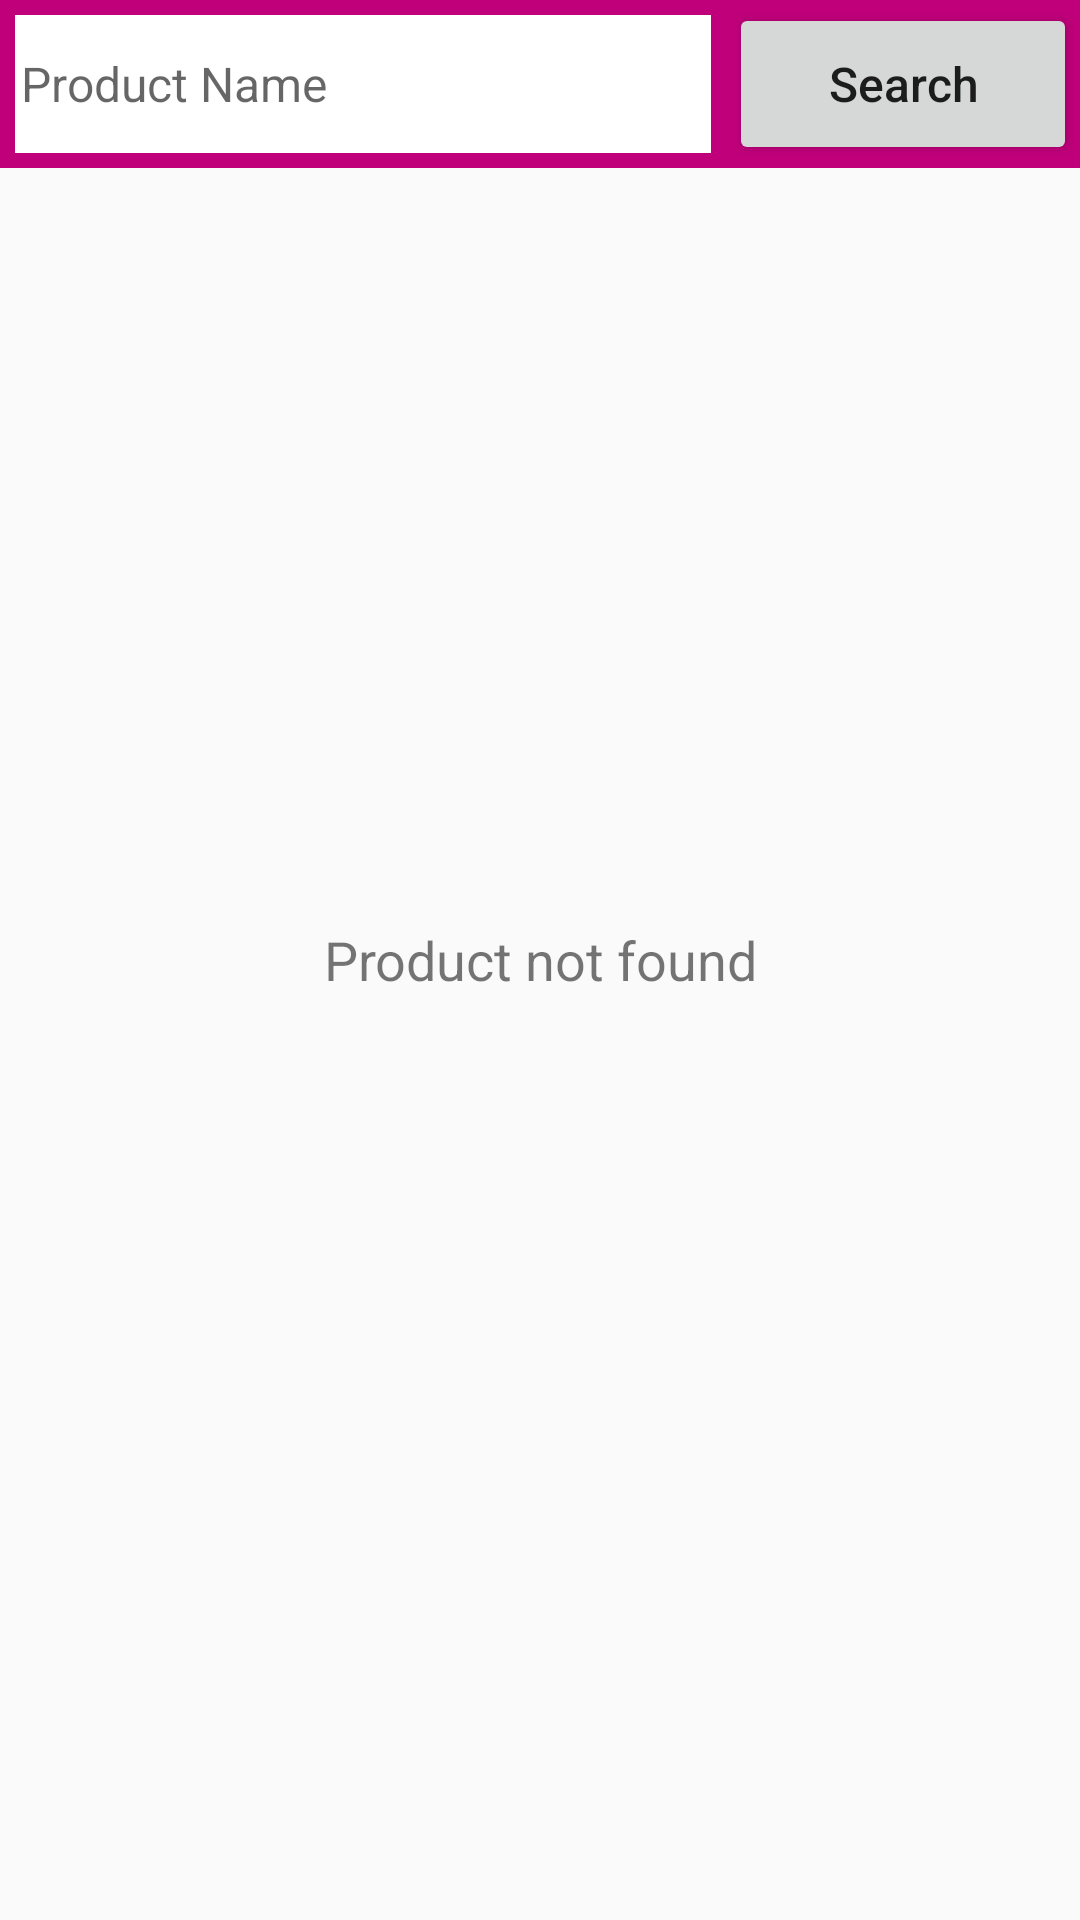

Layout XML and referenced resources for this Android screen:
<!-- AndroidManifest.xml: application theme AppTheme -->
<!-- res/layout/activity_search.xml -->
<?xml version="1.0" encoding="utf-8"?>
<RelativeLayout xmlns:android="http://schemas.android.com/apk/res/android"
    xmlns:app="http://schemas.android.com/apk/res-auto"
    xmlns:tools="http://schemas.android.com/tools"
    android:layout_width="match_parent"
    android:layout_height="match_parent"
    tools:context=".SearchActivity">

    <RelativeLayout
        android:id="@+id/topPanel"
        android:layout_width="match_parent"
        android:layout_height="56dp"
        android:layout_alignParentTop="true"
        android:background="@color/colorPrimary"
        android:layout_centerHorizontal="true"
        >
        <LinearLayout
            android:layout_width="match_parent"
            android:layout_height="match_parent"
            >

            <EditText
                android:id="@+id/search_product"
                android:layout_width="0dp"
                android:layout_height="match_parent"
                android:layout_margin="5dp"
                android:layout_weight="2"
                android:background="@android:color/white"
                android:gravity="center_vertical"
                android:hint="Product Name"
                android:inputType="text"
                android:padding="2dp"
                android:textColor="@android:color/black"
                android:textSize="16sp"></EditText>

            <Button
                android:id="@+id/searchBtn"
                android:layout_weight="1"
                android:layout_width="0dp"
                android:layout_margin="1dp"
                android:layout_height="match_parent"
                android:gravity="center_vertical"
                android:textAlignment="center"
                android:textSize="16sp"
                android:text="Search"
                android:textAllCaps="false"
                tools:ignore="RtlCompat">
            </Button>
        </LinearLayout>
    </RelativeLayout>

    <androidx.recyclerview.widget.RecyclerView
        android:layout_below="@+id/topPanel"
        android:id="@+id/recycler_menu"
        android:layout_width="match_parent"
        android:layout_height="match_parent"
        android:scrollbars="vertical"
        android:layout_marginBottom="5dp"
        ></androidx.recyclerview.widget.RecyclerView>
    <TextView
        android:id="@+id/notfound"
        android:layout_width="match_parent"
        android:layout_height="wrap_content"
        android:layout_centerHorizontal="true"
        android:layout_centerVertical="true"
        android:textAlignment="center"
        android:text="Product not found"
        android:textSize="18sp"
        >
    </TextView>

</RelativeLayout>
<!-- resources referenced by this layout -->
<resources>
  <color name="colorPrimary">#BF007A</color>
  <style name="AppTheme" parent="Theme.AppCompat.Light.NoActionBar">
          
          <item name="colorPrimary">@color/colorPrimary</item>
          <item name="colorPrimaryDark">@color/colorPrimaryDark</item>
          <item name="colorAccent">@color/colorAccent</item>
  
          <item name="android:windowAnimationStyle">@style/CustomActivityAnimation</item>
      </style>
  <color name="colorPrimaryDark">#3700B3</color>
  <color name="colorAccent">#03DAC5</color>
  <style name="CustomActivityAnimation" parent="@android:style/Animation.Activity">
          <item name="android:activityOpenEnterAnimation">@anim/slide_in_right</item>
          <item name="android:activityOpenExitAnimation">@anim/slide_out_left</item>
          <item name="android:activityCloseEnterAnimation">@anim/slide_in_left</item>
          <item name="android:activityCloseExitAnimation">@anim/slide_out_right</item>
      </style>
</resources>
